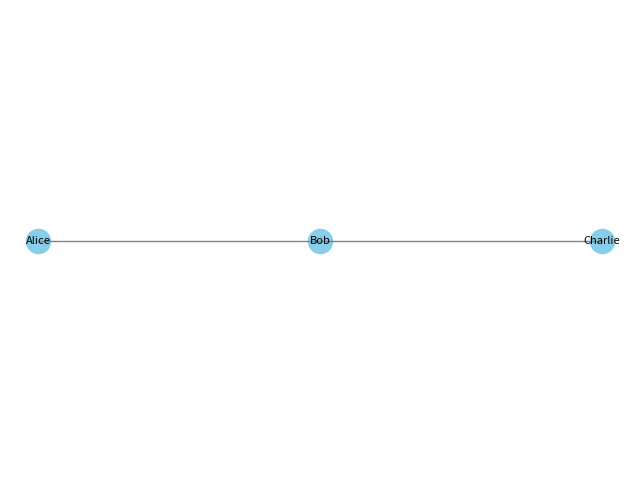

Write the Python code that produced this figure.
import matplotlib.pyplot as plt

# Sample User class for demonstration
class User:
    def __init__(self, user_id, name):
        self.user_id = user_id
        self.name = name
        self.followers = []
        self.following = []

# Function to create a sample graph
def create_sample_graph():
    user1 = User(1, "Alice")
    user2 = User(2, "Bob")
    user3 = User(3, "Charlie")

    user1.following.append(user2)
    user2.followers.append(user1)

    user2.following.append(user3)
    user3.followers.append(user2)

    return [user1, user2, user3]

# Function to visualize the graph using matplotlib
def visualize_graph(graph):
    plt.figure(figsize=(8, 6))

    # Draw nodes
    for user in graph:
        plt.scatter(user.user_id, 0, s=300, color='skyblue')
        plt.text(user.user_id, 0, user.name, ha='center', va='center', fontsize=8)

    # Draw edges
    for user in graph:
        for follower in user.followers:
            plt.plot([follower.user_id, user.user_id], [0, 0], color='gray', linestyle='-', linewidth=1)

    plt.axis('off')
    plt.show()

if __name__ == "__main__":
    graph = create_sample_graph()
    visualize_graph(graph)

